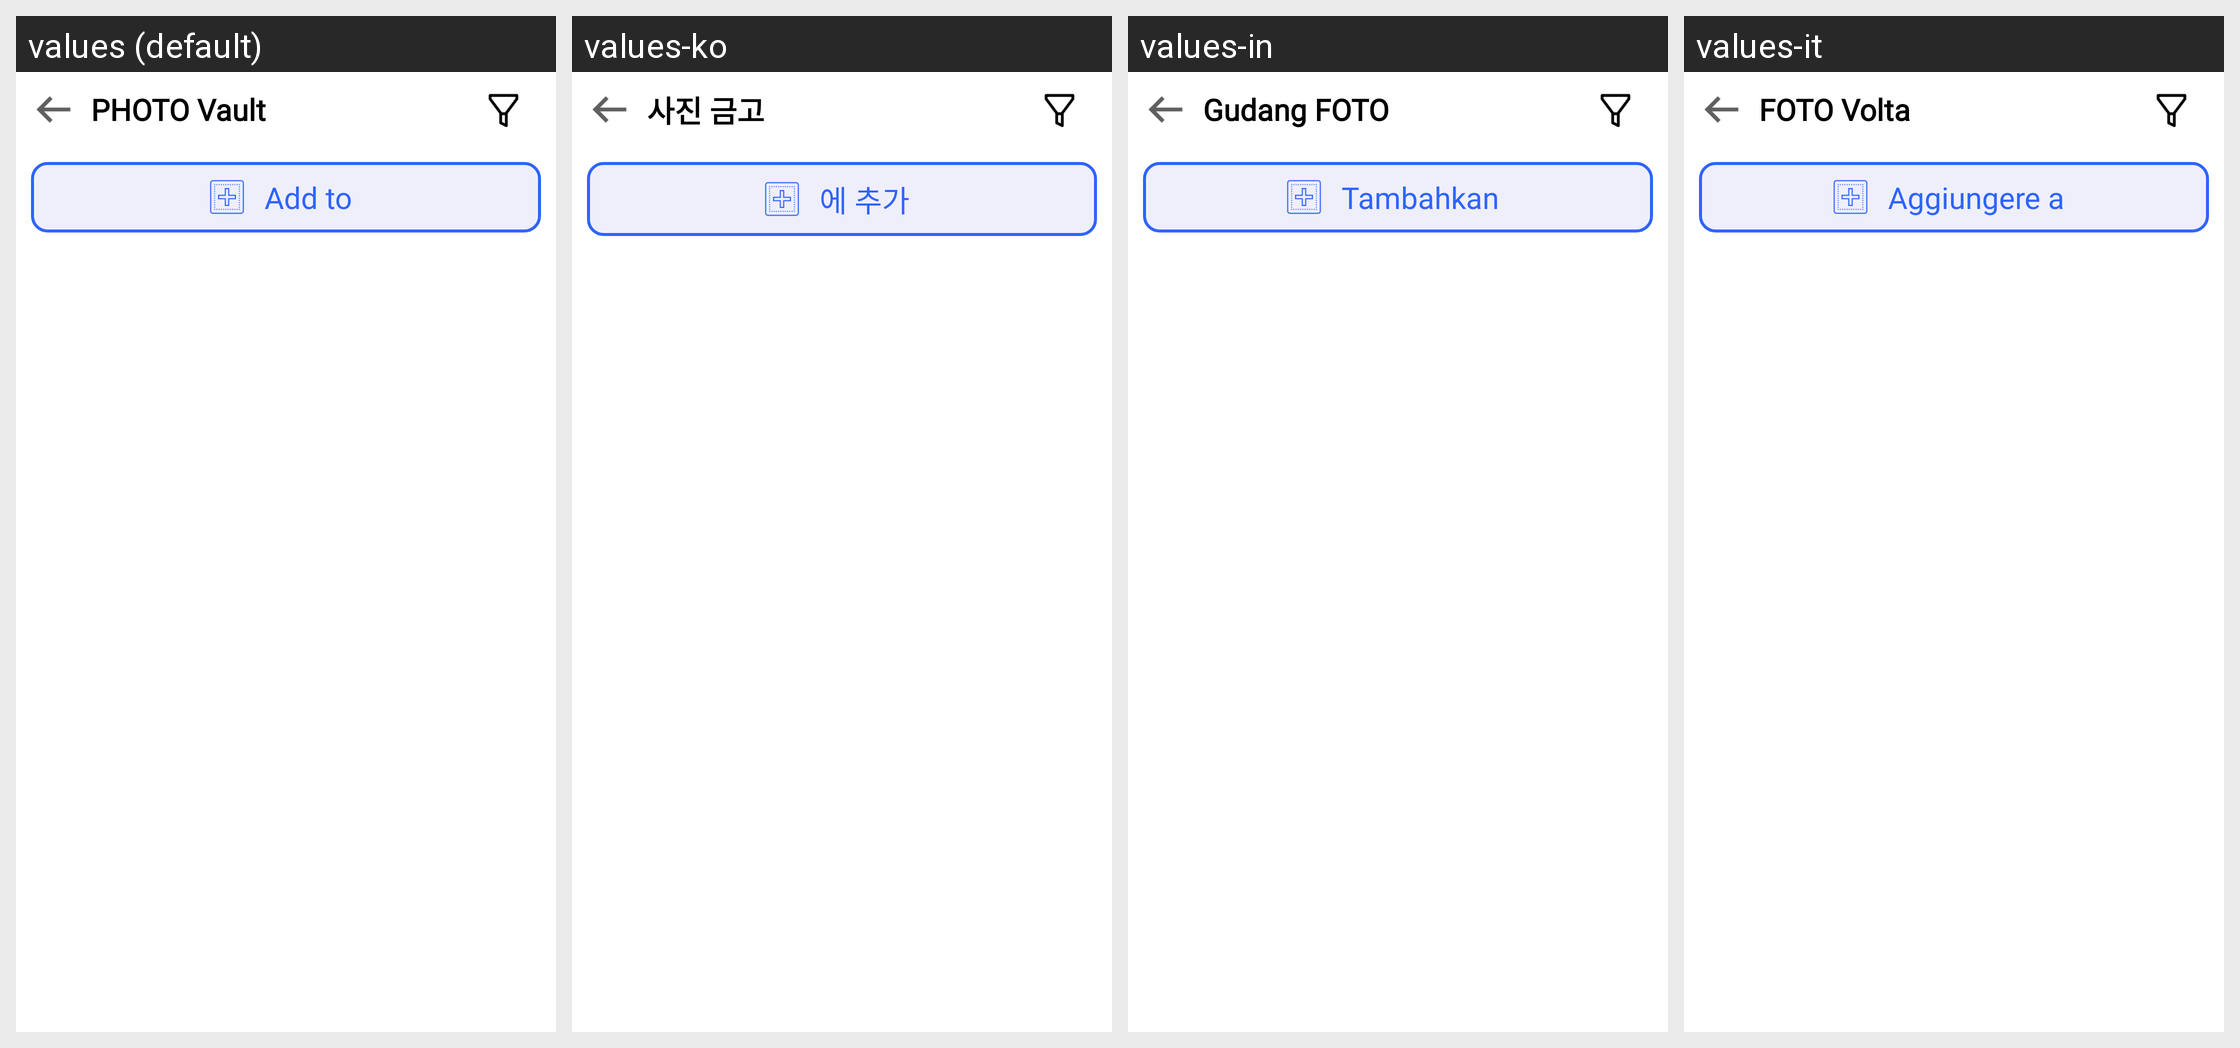

Translations of the strings shown on this Android screen, per locale in the grid:
Android screen res/layout/activity_view_file_vault.xml rendered under 4 locales, left to right: values (default), values-ko, values-in, values-it. Device: Nexus 5 (rendered at 1080×1920; each locale shown at half size, 540×960, under a caption strip naming it); theme Theme.MKMFileRecovery.
Other locales in the repository, not shown: values-de, values-fr, values-hi, values-id, values-iw, values-ja, values-pt, values-ru, values-th, values-tr, values-vi.
Strings drawn on this screen, with the default value and each locale's value (text and hints the layout hard-codes, and strings that could not be matched under every locale, appear in the picture but are not listed):

photo_vault
  values: PHOTO Vault
  values-ko: 사진 금고
  values-in: Gudang FOTO
  values-it: FOTO Volta

add_to
  values: Add to
  values-ko: 에 추가
  values-in: Tambahkan
  values-it: Aggiungere a
